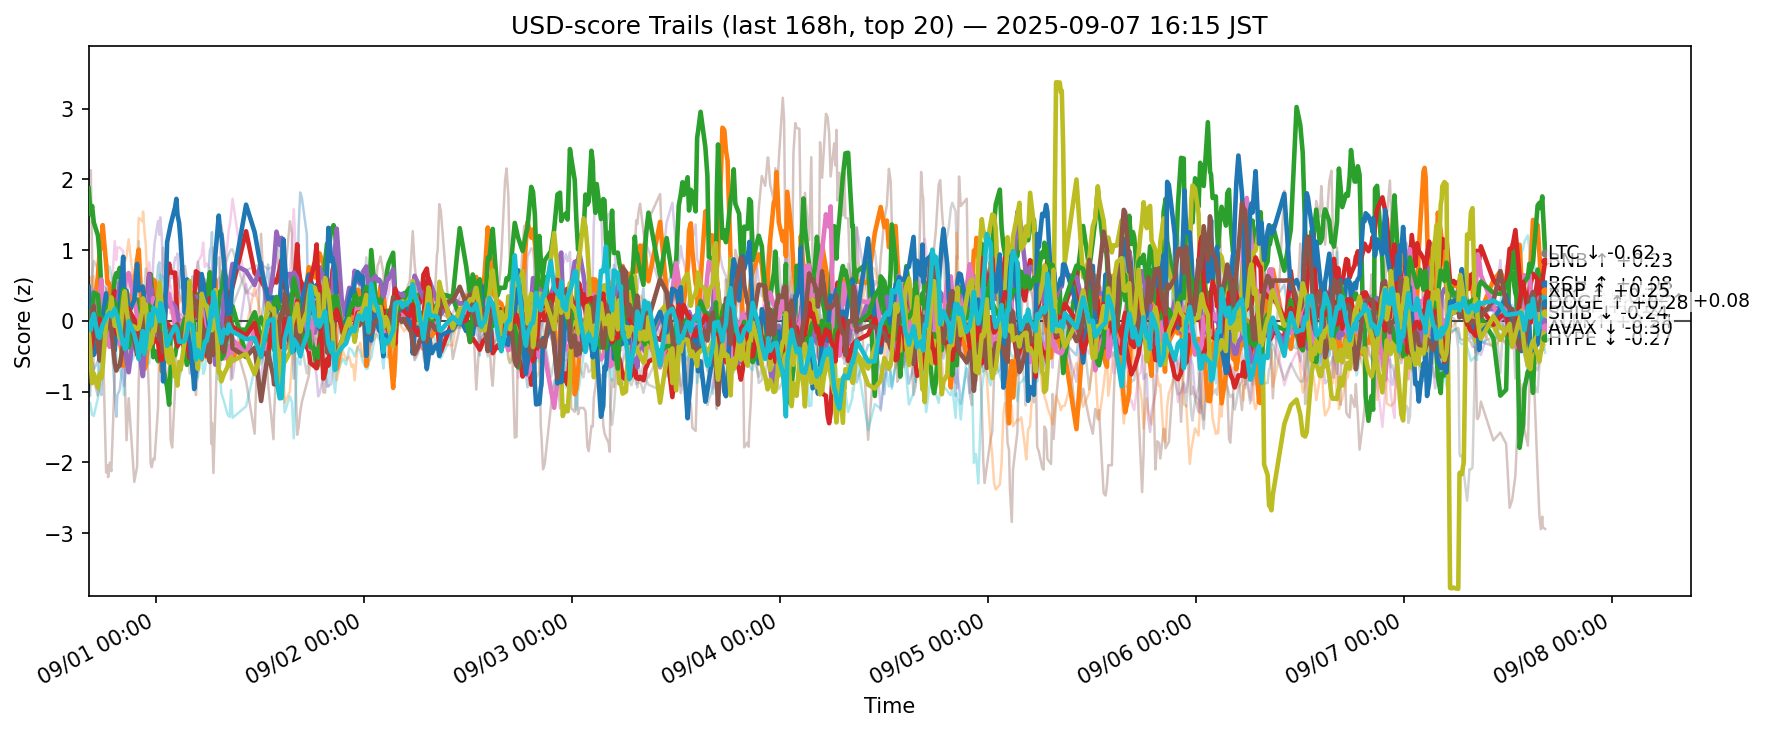

The file beside this chart, header and first rows:
ts, side, symbol, score
2025-08-31 07:15:27.437007+00:00, usd, ADA, -0.9561
2025-08-31 07:15:27.437007+00:00, usd, AVAX, -0.02587
2025-08-31 07:15:27.437007+00:00, usd, BCH, 1.872
2025-08-31 07:15:27.437007+00:00, usd, BNB, -0.3439
2025-08-31 07:15:27.437007+00:00, usd, BTC, 0.1885
2025-08-31 07:15:27.437007+00:00, usd, CRO, 1.519
2025-08-31 07:15:27.437007+00:00, usd, DOGE, -0.1908
2025-08-31 07:15:27.437007+00:00, usd, ETH, 0.02323
2025-08-31 07:15:27.437007+00:00, usd, HBAR, -1.16
2025-08-31 07:15:27.437007+00:00, usd, HYPE, 0.4789
2025-08-31 07:15:27.437007+00:00, usd, LINK, 0.4938
2025-08-31 07:15:27.437007+00:00, usd, LTC, 0.1233
2025-08-31 07:15:27.437007+00:00, usd, SHIB, -0.3827
2025-08-31 07:15:27.437007+00:00, usd, SOL, -1.076
2025-08-31 07:15:27.437007+00:00, usd, SUI, -0.3791
2025-08-31 07:15:27.437007+00:00, usd, TON, -0.02653
2025-08-31 07:15:27.437007+00:00, usd, TRX, 0.04366
2025-08-31 07:15:27.437007+00:00, usd, UNI, -0.08941
2025-08-31 07:15:27.437007+00:00, usd, XLM, -0.1479
2025-08-31 07:15:27.437007+00:00, usd, XRP, -0.01987
2025-08-31 07:25:21.325130+00:00, usd, ADA, -1.059
2025-08-31 07:25:21.325130+00:00, usd, AVAX, -0.04932
2025-08-31 07:25:21.325130+00:00, usd, BCH, 1.588
2025-08-31 07:25:21.325130+00:00, usd, BNB, -0.3574
2025-08-31 07:25:21.325130+00:00, usd, BTC, 0.05246
2025-08-31 07:25:21.325130+00:00, usd, CRO, 2.126
2025-08-31 07:25:21.325130+00:00, usd, DOGE, -0.002973
2025-08-31 07:25:21.325130+00:00, usd, ETH, 0.2369
2025-08-31 07:25:21.325130+00:00, usd, HBAR, -1.155
2025-08-31 07:25:21.325130+00:00, usd, HYPE, 0.07706
2025-08-31 07:25:21.325130+00:00, usd, LINK, 0.6205
2025-08-31 07:25:21.325130+00:00, usd, LTC, -0.08285
2025-08-31 07:25:21.325130+00:00, usd, SHIB, -0.4077
2025-08-31 07:25:21.325130+00:00, usd, SOL, -0.7237
2025-08-31 07:25:21.325130+00:00, usd, SUI, -0.2671
2025-08-31 07:25:21.325130+00:00, usd, TON, -0.04756
2025-08-31 07:25:21.325130+00:00, usd, TRX, -0.01208
2025-08-31 07:25:21.325130+00:00, usd, UNI, -0.1084
2025-08-31 07:25:21.325130+00:00, usd, XLM, -0.3582
2025-08-31 07:25:21.325130+00:00, usd, XRP, -0.1258
2025-08-31 07:30:12.362946+00:00, usd, ADA, -0.7669
2025-08-31 07:30:12.362946+00:00, usd, AVAX, 0.01021
2025-08-31 07:30:12.362946+00:00, usd, BCH, 1.505
2025-08-31 07:30:12.362946+00:00, usd, BNB, -0.4824
2025-08-31 07:30:12.362946+00:00, usd, BTC, -0.01202
2025-08-31 07:30:12.362946+00:00, usd, CRO, 2.127
2025-08-31 07:30:12.362946+00:00, usd, DOGE, 0.03787
2025-08-31 07:30:12.362946+00:00, usd, ETH, 0.2662
2025-08-31 07:30:12.362946+00:00, usd, HBAR, -1.214
2025-08-31 07:30:12.362946+00:00, usd, HYPE, -0.057
2025-08-31 07:30:12.362946+00:00, usd, LINK, 0.5443
2025-08-31 07:30:12.362946+00:00, usd, LTC, -0.01284
2025-08-31 07:30:12.362946+00:00, usd, SHIB, -0.4074
2025-08-31 07:30:12.362946+00:00, usd, SOL, -0.5915
2025-08-31 07:30:12.362946+00:00, usd, SUI, -0.1445
2025-08-31 07:30:12.362946+00:00, usd, TON, -0.08964
2025-08-31 07:30:12.362946+00:00, usd, TRX, 0.02667
2025-08-31 07:30:12.362946+00:00, usd, UNI, -0.07363
2025-08-31 07:30:12.362946+00:00, usd, XLM, -0.5974
2025-08-31 07:30:12.362946+00:00, usd, XRP, -0.1243
... 12,680 more rows
